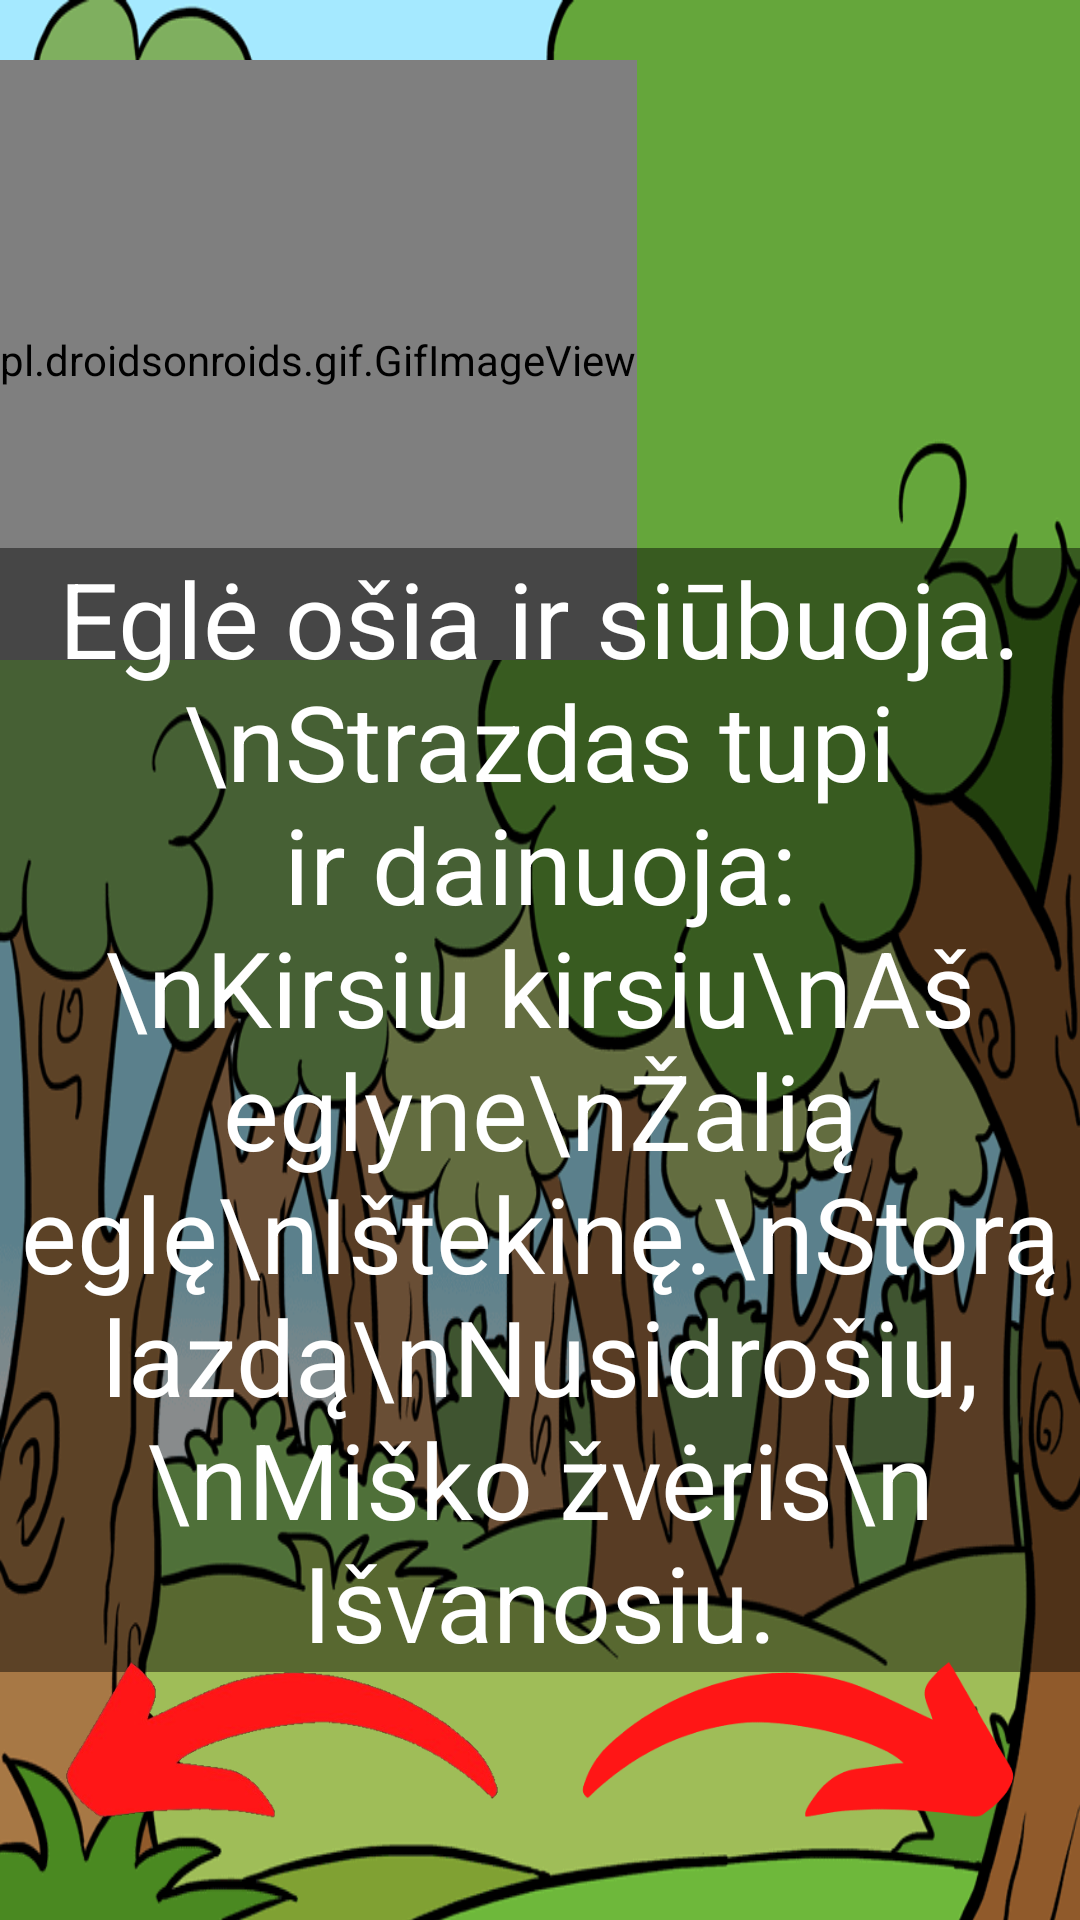

Reconstruct the res/layout file that produces this screen, plus the resources it refers to.
<!-- AndroidManifest.xml: application theme Theme.Pasaka -->
<!-- res/layout/activity_antras_puslapis.xml -->
<?xml version="1.0" encoding="utf-8"?>
<LinearLayout xmlns:android="http://schemas.android.com/apk/res/android"
    xmlns:app="http://schemas.android.com/apk/res-auto"
    xmlns:tools="http://schemas.android.com/tools"
    android:layout_width="match_parent"
    android:layout_height="match_parent"
    tools:context=".antrasPuslapis">

    <FrameLayout
        android:layout_width="match_parent"
        android:layout_height="match_parent">

        <ImageView
            android:id="@+id/imageView"
            android:layout_width="wrap_content"
            android:layout_height="790dp"
            android:scaleType="fitXY"
            app:srcCompat="@drawable/miskas" />

        <pl.droidsonroids.gif.GifImageView
            android:id="@+id/strazdasgifas"
            android:layout_width="wrap_content"
            android:layout_height="200dp"
            android:layout_marginTop="20dp"
            android:src="@drawable/strazdasgif3" />


        <TextView
            android:id="@+id/textView"
            android:layout_width="wrap_content"
            android:layout_height="wrap_content"
            android:layout_gravity="center"
            android:gravity="center"
            android:selectAllOnFocus="false"
            android:text="Eglė ošia ir siūbuoja.\nStrazdas tupi ir dainuoja:\nKirsiu kirsiu\nAš eglyne\nŽalią eglę\nIštekinę.\nStorą lazdą\nNusidrošiu,\nMiško žvėris\n Išvanosiu."
            android:textColor="@color/white"
            android:background="#73000000"
            android:layout_marginTop="50dp"
            android:textSize="35sp" />

        <ImageView
            android:id="@+id/rodykleDesine"
            android:layout_width="188dp"
            android:layout_height="116dp"
            android:layout_gravity="bottom|end"
            app:srcCompat="@drawable/rodykle1" />

        <ImageView
            android:id="@+id/rodykleKaire"
            android:layout_width="188dp"
            android:layout_height="116dp"
            android:layout_gravity="bottom|left"
            app:srcCompat="@drawable/rodykle2" />

    </FrameLayout>
</LinearLayout>
<!-- resources referenced by this layout -->
<resources>
  <!-- drawable miskas: png bitmap (drawable, 202204 bytes) -->
  <!-- drawable rodykle1: jpg bitmap (drawable, 3266 bytes) -->
  <!-- drawable rodykle2: png bitmap (drawable, 32575 bytes) -->
  <!-- drawable strazdasgif3: gif bitmap (drawable, 293158 bytes) -->
  <style name="Theme.Pasaka" parent="Theme.MaterialComponents.DayNight.DarkActionBar">
          
          <item name="colorPrimary">@color/purple_500</item>
          <item name="colorPrimaryVariant">@color/purple_700</item>
          <item name="colorOnPrimary">@color/white</item>
          
          <item name="colorSecondary">@color/teal_200</item>
          <item name="colorSecondaryVariant">@color/teal_700</item>
          <item name="colorOnSecondary">@color/black</item>
          
          <item name="android:statusBarColor">?attr/colorPrimaryVariant</item>
          
      </style>
  <!-- not gathered from this repository: default colours our renderer supplied (Android Studio template values) -->
  <color name="purple_500">#FF6200EE</color>
  <color name="purple_700">#FF3700B3</color>
  <color name="teal_200">#FF03DAC5</color>
  <color name="teal_700">#FF018786</color>
  <color name="black">#FF000000</color>
  <color name="white">#FFFFFFFF</color>
</resources>
